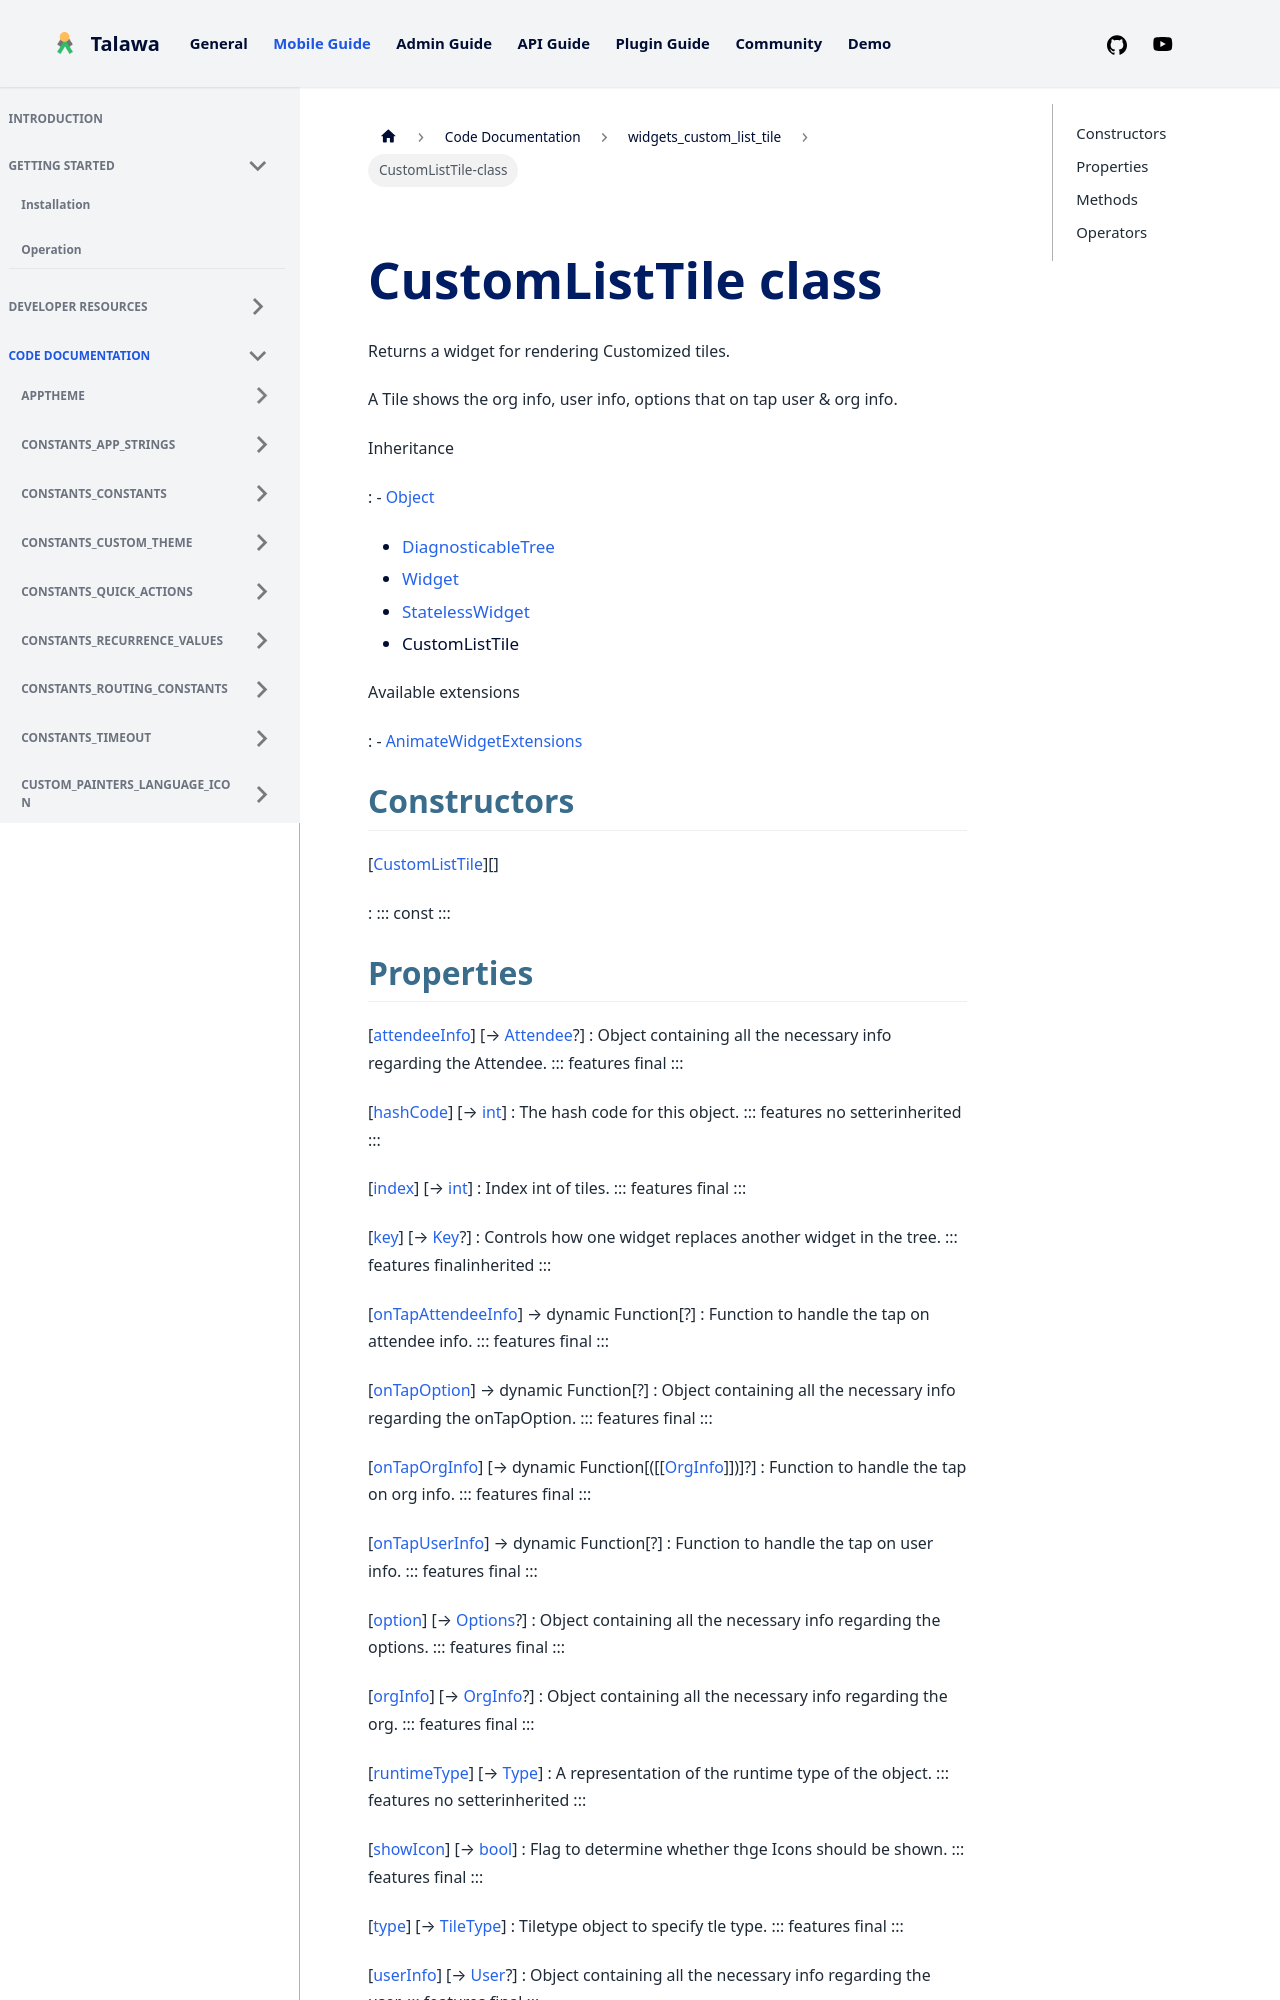

repository: PalisadoesFoundation/talawa · page: docs/auto-docs/widgets_custom_list_tile/CustomListTile-class/index.html · generator: docusaurus


<div>

# CustomListTile class

</div>


Returns a widget for rendering Customized tiles.

A Tile shows the org info, user info, options that on tap user & org
info.




Inheritance

:   -   [Object](https://api.flutter.dev/flutter/dart-core/Object-class.html)
    -   [DiagnosticableTree](https://api.flutter.dev/flutter/foundation/DiagnosticableTree-class.html)
    -   [Widget](https://api.flutter.dev/flutter/widgets/Widget-class.html)
    -   [StatelessWidget](https://api.flutter.dev/flutter/widgets/StatelessWidget-class.html)
    -   CustomListTile

Available extensions

:   -   [AnimateWidgetExtensions](https://pub.dev/documentation/flutter_animate/4.5.0/flutter_animate/AnimateWidgetExtensions.html)



## Constructors

[[CustomListTile](../widgets_custom_list_tile/CustomListTile)][]

:   ::: 
    const
    :::



## Properties

[[attendeeInfo](../widgets_custom_list_tile/CustomListTile/attendeeInfo.md)] [→ [Attendee](../models_events_event_model/Attendee-class.md)?]
:   Object containing all the necessary info regarding the Attendee.
    ::: features
    final
    :::

[[hashCode](https://api.flutter.dev/flutter/widgets/Widget/hashCode.html)] [→ [int](https://api.flutter.dev/flutter/dart-core/int-class.html)]
:   The hash code for this object.
    ::: features
    no setterinherited
    :::

[[index](../widgets_custom_list_tile/CustomListTile/index.md)] [→ [int](https://api.flutter.dev/flutter/dart-core/int-class.html)]
:   Index int of tiles.
    ::: features
    final
    :::

[[key](https://api.flutter.dev/flutter/widgets/Widget/key.html)] [→ [Key](https://api.flutter.dev/flutter/foundation/Key-class.html)?]
:   Controls how one widget replaces another widget in the tree.
    ::: features
    finalinherited
    :::

[[onTapAttendeeInfo](../widgets_custom_list_tile/CustomListTile/onTapAttendeeInfo.md)] → dynamic Function[?]
:   Function to handle the tap on attendee info.
    ::: features
    final
    :::

[[onTapOption](../widgets_custom_list_tile/CustomListTile/onTapOption.md)] → dynamic Function[?]
:   Object containing all the necessary info regarding the onTapOption.
    ::: features
    final
    :::

[[onTapOrgInfo](../widgets_custom_list_tile/CustomListTile/onTapOrgInfo.md)] [→ dynamic Function[([[[OrgInfo](../models_organization_org_info/OrgInfo-class.md)]])]?]
:   Function to handle the tap on org info.
    ::: features
    final
    :::

[[onTapUserInfo](../widgets_custom_list_tile/CustomListTile/onTapUserInfo.md)] → dynamic Function[?]
:   Function to handle the tap on user info.
    ::: features
    final
    :::

[[option](../widgets_custom_list_tile/CustomListTile/option.md)] [→ [Options](../models_options_options/Options-class.md)?]
:   Object containing all the necessary info regarding the options.
    ::: features
    final
    :::

[[orgInfo](../widgets_custom_list_tile/CustomListTile/orgInfo.md)] [→ [OrgInfo](../models_organization_org_info/OrgInfo-class.md)?]
:   Object containing all the necessary info regarding the org.
    ::: features
    final
    :::

[[runtimeType](https://api.flutter.dev/flutter/dart-core/Object/runtimeType.html)] [→ [Type](https://api.flutter.dev/flutter/dart-core/Type-class.html)]
:   A representation of the runtime type of the object.
    ::: features
    no setterinherited
    :::

[[showIcon](../widgets_custom_list_tile/CustomListTile/showIcon.md)] [→ [bool](https://api.flutter.dev/flutter/dart-core/bool-class.html)]
:   Flag to determine whether thge Icons should be shown.
    ::: features
    final
    :::

[[type](../widgets_custom_list_tile/CustomListTile/type.md)] [→ [TileType](../enums_enums/TileType.md)]
:   Tiletype object to specify tle type.
    ::: features
    final
    :::

[[userInfo](../widgets_custom_list_tile/CustomListTile/userInfo.md)] [→ [User](../models_user_user_info/User-class.md)?]
:   Object containing all the necessary info regarding the user.
    ::: features
    final
    :::
